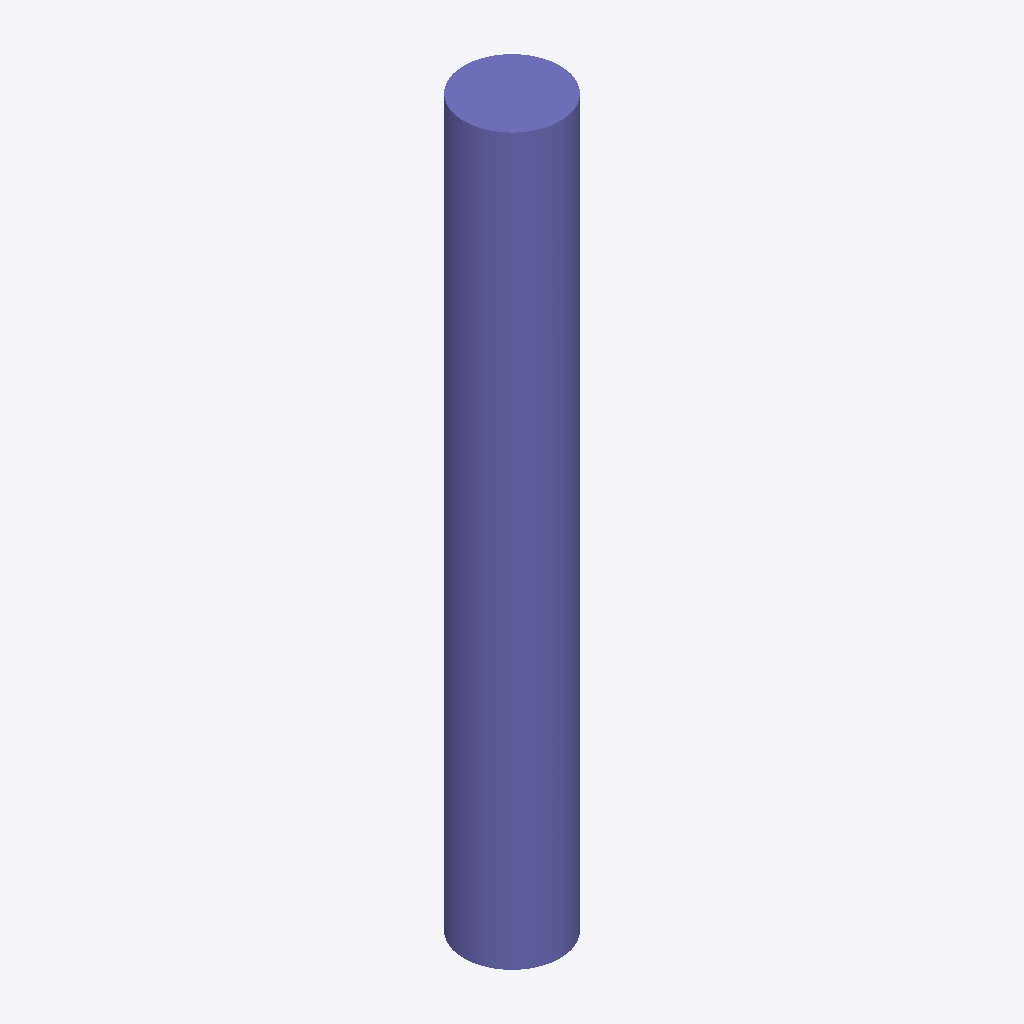
Isometric view of an IFC building model (IFC-SPF (STEP), schema IFC2X3, length unit metre), seen from the south-west, elements coloured by IFC class: 1 column (violet).
Extent 450.0 m × 450.0 m × 3400.0 m (x, y, z). Storeys (1): Default Building Storey at 0.00 m. Elements (1): 1 IfcColumn.

HEADER;
FILE_DESCRIPTION(('ViewDefinition [CoordinationView]'),'2;1');
FILE_NAME('/Users/macbook/Desktop/BIM/data/rst_advanced/IfcColumn169.ifc','2018-08-31T00:14:15-0400',('Unknown Author','info@ifctoolsproject.com'),('Unknown Organization'),'IFC Tools Project - IFC2x3 Java Toolbox','IFC2x3 Java Toolbox 2.0','Unknown Authorizer');
FILE_SCHEMA(('IFC2X3'));
ENDSEC;
DATA;
#51=IFCPROJECT('3LFvyyZh57tRIKVHmYW0aC',#43,'Default Project','Description of Default Project',$,$,$,(#46),#50);
#53=IFCBUILDING('0cA_5aRnTFfx3oATOcQYzQ',#43,'Default Building','Description',$,#52,$,$,.ELEMENT.,$,$,$);
#54=IFCBUILDINGSTOREY('3Yh9N4F551AAF9lXRYfbmt',#43,'Default Building Storey','Description',$,#52,$,$,.ELEMENT.,$);
#1=IFCCOLUMN('2UD3D7uxP8kecbbBCRtzCa',#2,'M_Concrete-Round-Column:450mm:151970',$,'450mm',#3,#4,'151970');
ENDSEC;
